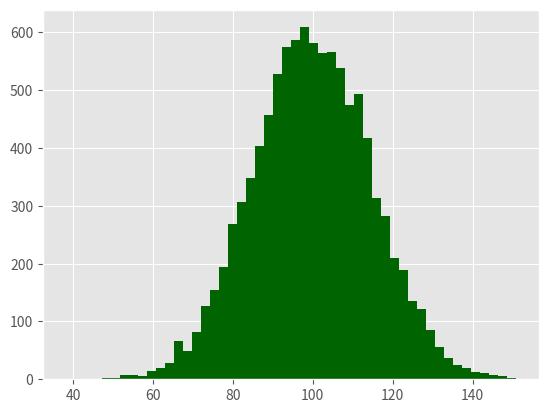

Reproduce this figure in Python. (Note: this script raises an exception after producing the figure.)
import numpy as np
import matplotlib.pyplot as plt
plt.style.use('ggplot')

mu1, mu2, sigma = 100, 130, 15
x1 = mu1 + sigma*np.random.randn(10000)
x2 = mu2 + sigma*np.random.randn(10000)

fig = plt.figure()
ax1 = fig.add_subplot(1, 1, 1)
n, bins, patches = ax1.hist(x1, bins=50, normed=False, color='darkgreen')
n, bins, patches = ax1.hist(x2, bins=50, normed=False, color='orange', alpha=0.5)
ax1.xaxis.set_ticks_position('bottom')
ax1.yaxis.set_ticks_position('left')

plt.xlabel('Bins')
plt.ylabel('Number of Values in Bin')
fig.suptitle('Histograms', fontsize=14, fontweight='bold')
ax1.set_title('Two Frequency Distributions')

plt.savefig('histogram.png', dpi=400, bbox_inches='tight')
plt.show()